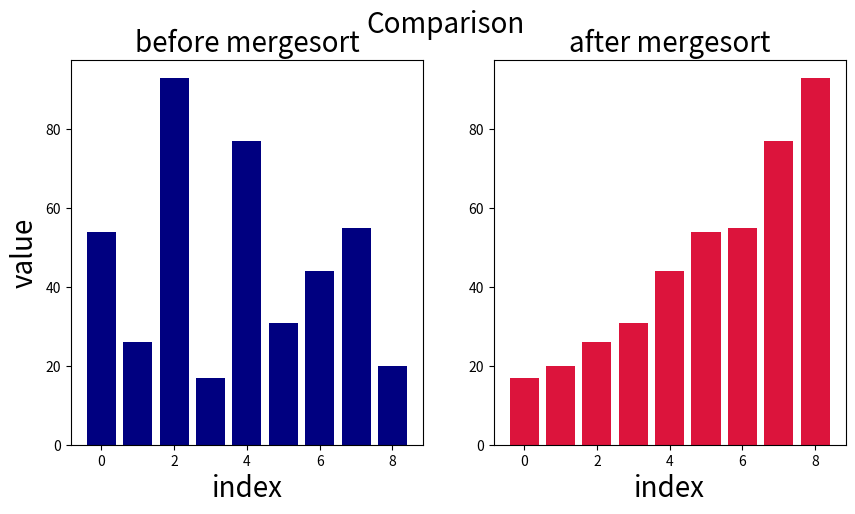

The script that saved this image:
import matplotlib.pyplot as plt


def ASSIGNMENT(new_list, i, old_list, j):
    new_list[i] = old_list[j]


def mergeSort(list_to_sort_by_merge):
    if (
        len(list_to_sort_by_merge) > 1
        and not len(list_to_sort_by_merge) < 1
        and len(list_to_sort_by_merge) != 0
    ):
        mid = len(list_to_sort_by_merge) // 2
        left = list_to_sort_by_merge[:mid]
        right = list_to_sort_by_merge[mid:]

        mergeSort(left)
        mergeSort(right)

        l = 0
        r = 0
        i = 0

        while l < len(left) and r < len(right):
            if left[l] <= right[r]:
                ASSIGNMENT(new_list=list_to_sort_by_merge, i=i, old_list=left, j=l)
                l += 1
            else:
                ASSIGNMENT(new_list=list_to_sort_by_merge, i=i, old_list=right, j=r)
                r += 1
            i += 1

        while l < len(left):
            list_to_sort_by_merge[i] = left[l]
            l += 1
            i += 1

        while r < len(right):
            list_to_sort_by_merge[i] = right[r]
            r += 1
            i += 1


def plotting(lst):
    fig,(ax1,ax2) = plt.subplots(figsize=(10,5),ncols=2)
    fig.suptitle("Comparison", fontsize=20)
    x = range(len(lst))

    ax1.set_title("before mergesort",fontsize=20)
    ax1.bar(x, lst,color="navy")
    ax1.set_xlabel("index", fontsize=20)
    ax1.set_ylabel("value", fontsize=20)
    
    mergeSort(lst)
    ax2.bar(x,lst,color="crimson")
    ax2.set_title("after mergesort",fontsize=20)
    ax2.set_xlabel("index", fontsize=20)
    ax2.sharey(ax1)
    plt.show()


my_list = [54, 26, 93, 17, 77, 31, 44, 55, 20]
plotting(my_list)
